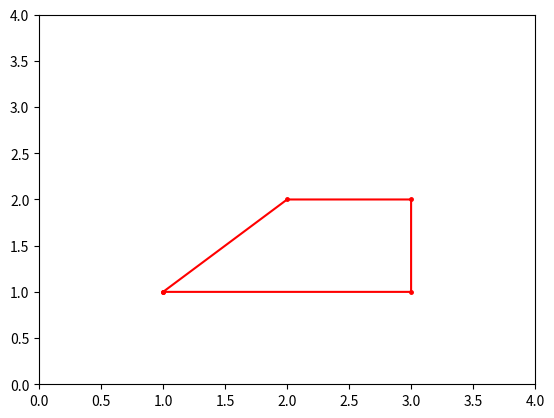

The script that saved this image:
'''
Pomo´cu funkcija numpy.array i matplotlib.pyplot pokušajte nacrtati sliku
2.3 u okviru skripte zadatak_1.py . Igrajte se sa slikom, promijenite boju linija, debljinu linije i
sl.
'''

import numpy as np
import matplotlib.pyplot as plt

x = np.array([1, 3, 3, 2, 1])
y = np.array([1, 1, 2, 2, 1])

plt.plot(x, y, 'r', linewidth=1.5, marker=".", markersize=5)
plt.axis([0, 4, 0, 4])
plt.show()
